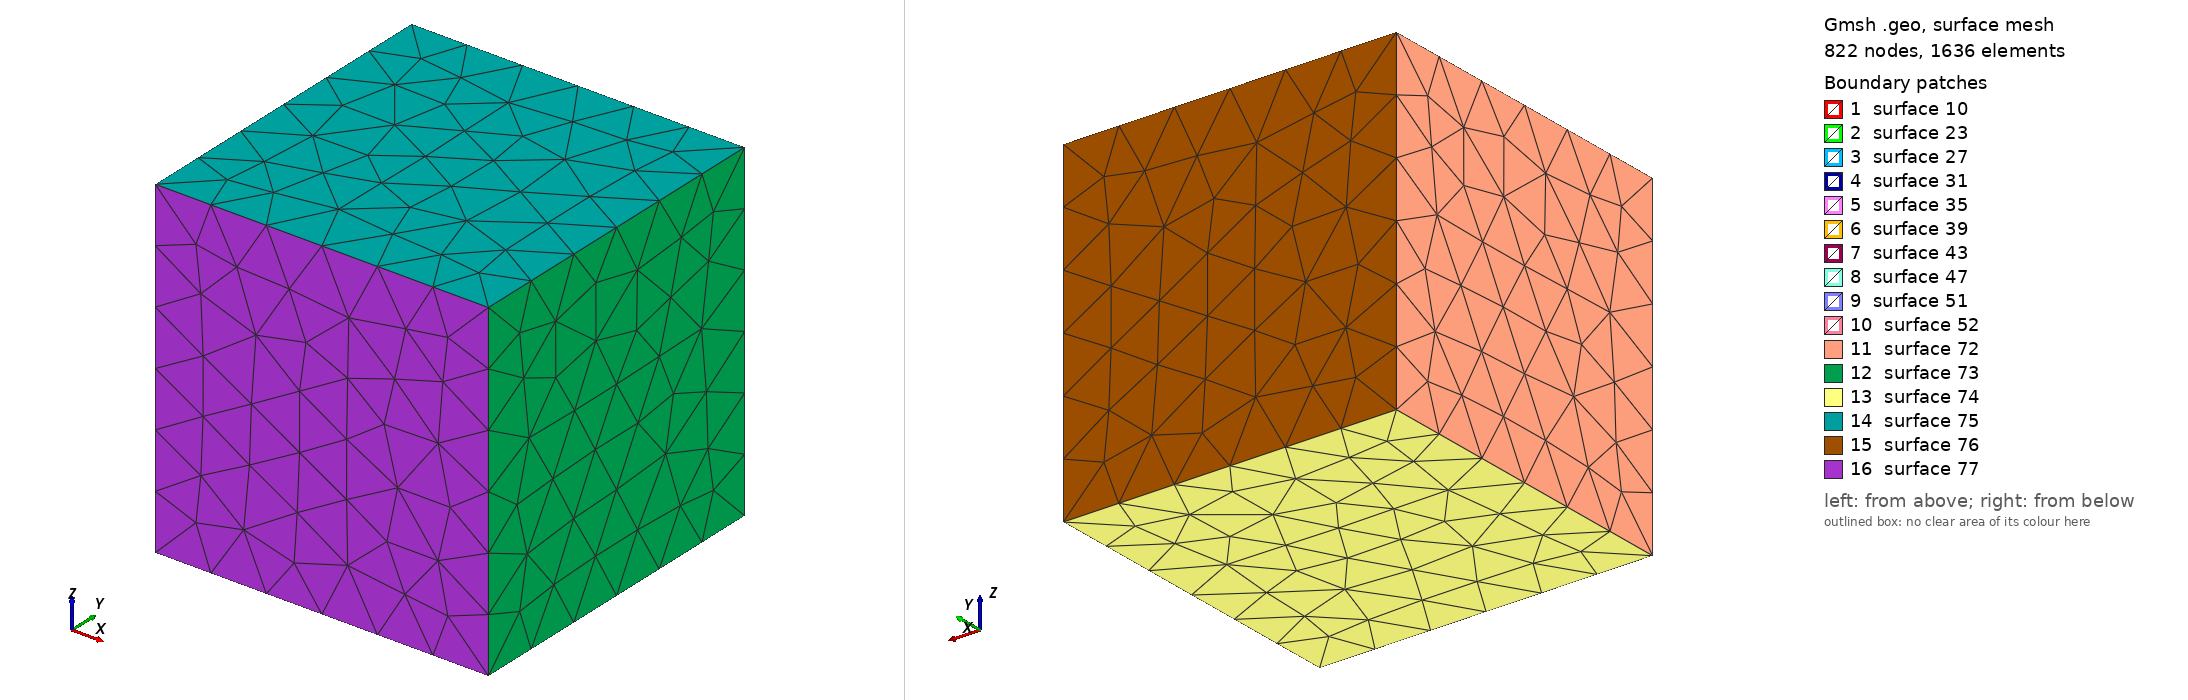

Gmsh geometry script, surface-meshed: 822 nodes, 1636 surface elements. Boundary patches (legend numbers): 1 surface 10, 2 surface 23, 3 surface 27, 4 surface 31, 5 surface 35, 6 surface 39, 7 surface 43, 8 surface 47, 9 surface 51, 10 surface 52, 11 surface 72, 12 surface 73, 13 surface 74, 14 surface 75, 15 surface 76, 16 surface 77. Left view from above one corner, right view from below the opposite corner. The script declares no physical surfaces, so the legend lists its geometric surfaces. The drawing asked Gmsh for element sizes between 1% and 20% of the model's largest extent; the script's own settings can give other sizes.

=== coil.geo (drawn) ===
lc = 6;
nn = 40; // mesh subdivisions per turn

DefineConstant
[
 ht = {46, Name "Parameters/Tube height"},
 rt1 = {16, Name "Parameters/Tube internal radius"},
 rt2 = {24, Name "Parameters/Tube external radius"},
 lb = {150, Name "Parameters/Infinite box width"}
];

// tube
p = newp;
Point(p) = {0, 0, -ht/2, lc};
Point(p+1) = {rt1, 0, -ht/2, lc};
Point(p+2) = {0, rt1, -ht/2, lc};
Point(p+3) = {-rt1, 0, -ht/2, lc};
Point(p+4) = {0, -rt1, -ht/2, lc};
Point(p+5) = {rt2, 0, -ht/2, lc};
Point(p+6) = {0, rt2, -ht/2, lc};
Point(p+7) = {-rt2, 0, -ht/2, lc};
Point(p+8) = {0, -rt2, -ht/2, lc};
c = newl;
Circle(c) = {p+1, p, p+2};
Circle(c+1) = {p+2, p, p+3};
Circle(c+2) = {p+3, p, p+4};
Circle(c+3) = {p+4, p, p+1};
Circle(c+4) = {p+5, p, p+6};
Circle(c+5) = {p+6, p, p+7};
Circle(c+6) = {p+7, p, p+8};
Circle(c+7) = {p+8, p, p+5};
ll = newll;
Curve Loop(ll) = {c+4, c+5, c+6, c+7, -c, -(c+1), -(c+2), -(c+3)};
s = news;
Plane Surface(s) = {ll};
tmp[] = Extrude {0,0,ht}{ Surface{s}; /*Layers{nn};*/ };
vol_tube = tmp[1];

// box
p = newp;
Point(p) = {-lb/2,-lb/2,-lb/2};
Point(p+1) = {lb/2,-lb/2,-lb/2};
Point(p+2) = {lb/2,lb/2,-lb/2};
Point(p+3) = {-lb/2,lb/2,-lb/2};
Point(p+4) = {-lb/2,-lb/2,lb/2};
Point(p+5) = {lb/2,-lb/2,lb/2};
Point(p+6) = {lb/2,lb/2,lb/2};
Point(p+7) = {-lb/2,lb/2,lb/2};

l = newl;
Line(l) = {p,p+1};
Line(l+1) = {p+1,p+2};
Line(l+2) = {p+2,p+3};
Line(l+3) = {p+3,p};
Line(l+4) = {p+4,p+5};
Line(l+5) = {p+5,p+6};
Line(l+6) = {p+6,p+7};
Line(l+7) = {p+7,p+4};
Line(l+8) = {p, p+4};
Line(l+9) = {p+1, p+5};
Line(l+10) = {p+2, p+6};
Line(l+11) = {p+3, p+7};

ll = newll;
Curve Loop(ll+1) = {l+8, -(l+7), -(l+11), l+3};
Curve Loop(ll+2) = {l+9, l+5, -(l+10), -(l+1)};
Curve Loop(ll+3) = {l,l+1,l+2,l+3};
Curve Loop(ll+4) = {l+4,l+5,l+6,l+7};
Curve Loop(ll+5) = {l+2, l+11, -(l+6), -(l+10)};
Curve Loop(ll+6) = {l, l+9, -(l+4), -(l+8)};

s = news;
Plane Surface(s) = {ll+1};
Plane Surface(s+1) = {ll+2};
Plane Surface(s+2) = {ll+3};
Plane Surface(s+3) = {ll+4};
Plane Surface(s+4) = {ll+5};
Plane Surface(s+5) = {ll+6};

sl = newsl;
Surface Loop(sl) = {s:s+5};
Surface Loop(sl+1) = CombinedBoundary{ Volume{vol_tube[]}; };

v = newv;
Volume(v) = {sl, sl+1};
